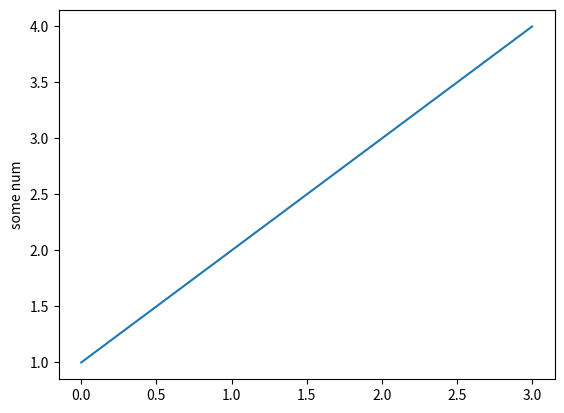

Source code (Python):
import matplotlib.pyplot as plt
# basic plot
plt.plot([1, 2, 3, 4]) 
plt.ylabel("some num")
plt.show()